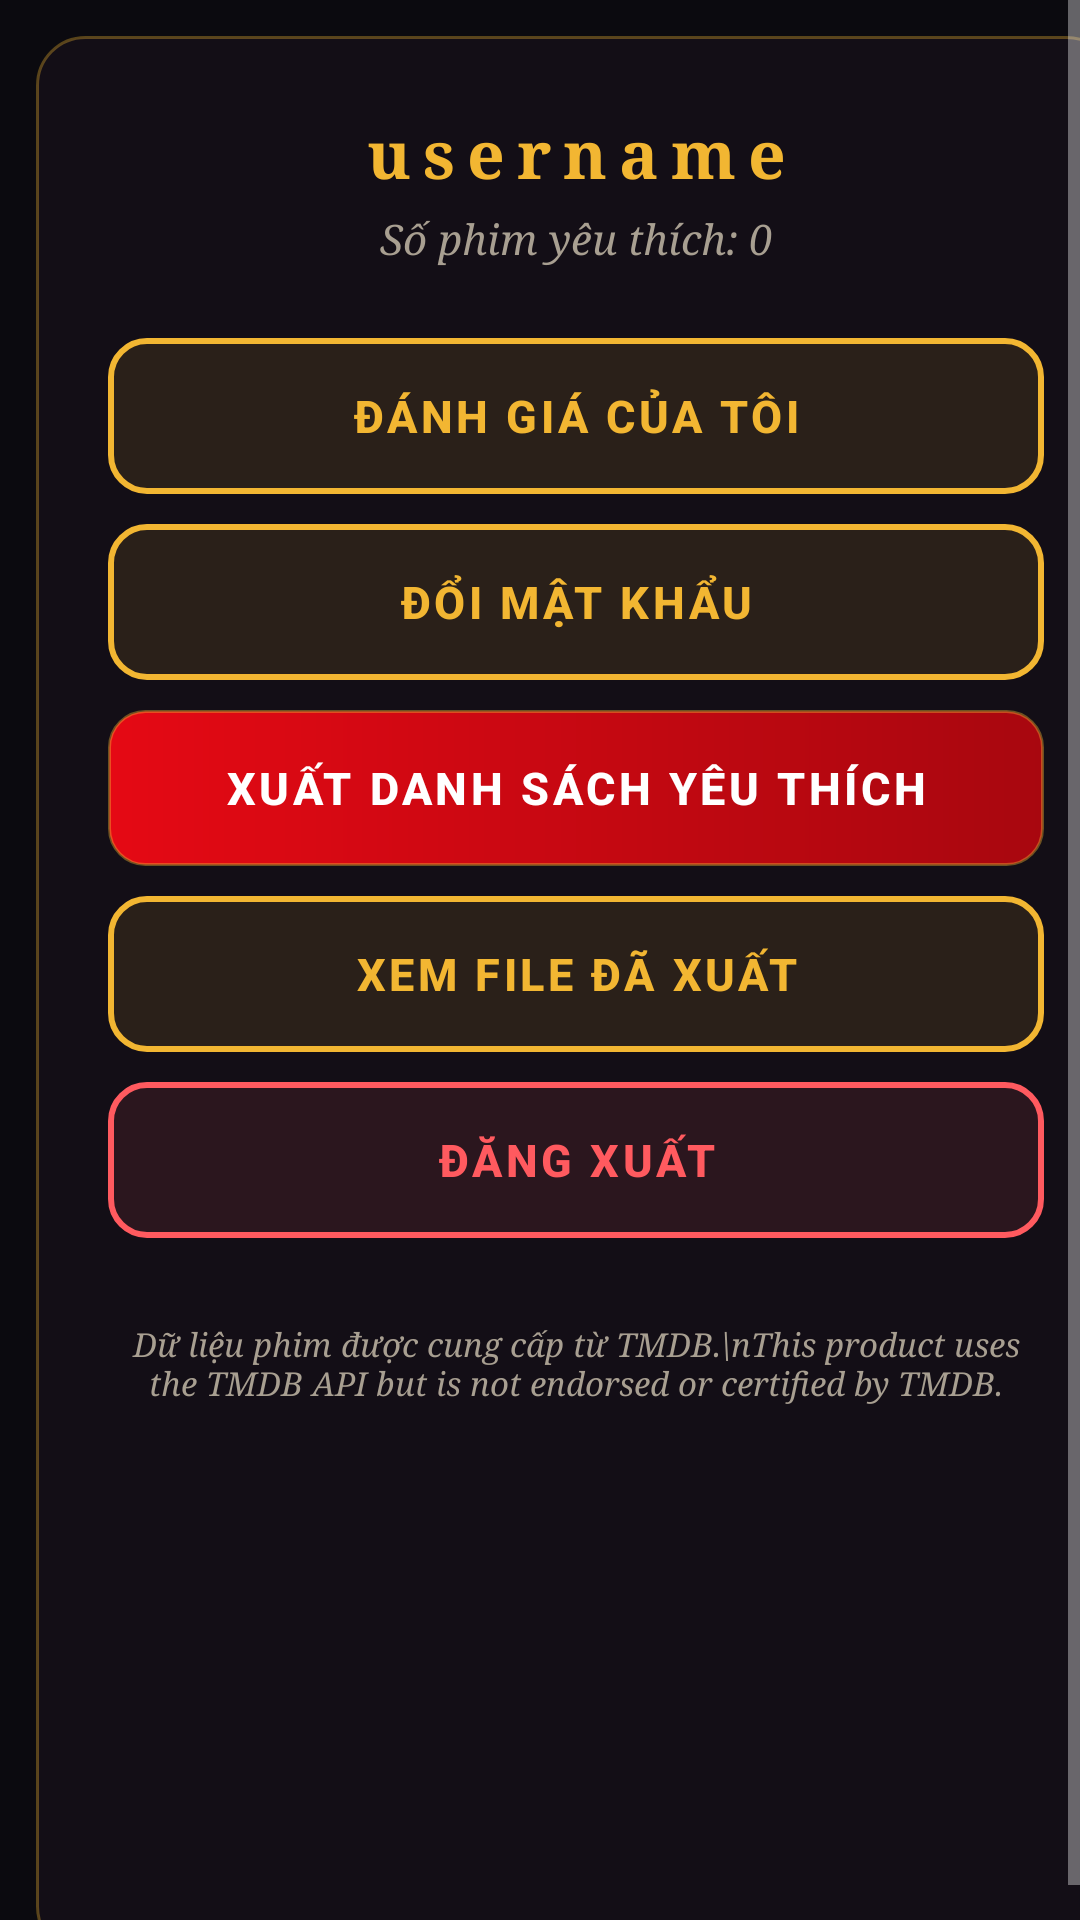

Reconstruct the res/layout file that produces this screen, plus the resources it refers to.
<!-- AndroidManifest.xml: application theme Theme.Cine -->
<!-- res/layout/fragment_account.xml -->
<?xml version="1.0" encoding="utf-8"?>
<ScrollView xmlns:android="http://schemas.android.com/apk/res/android"
    android:layout_width="match_parent"
    android:layout_height="match_parent"
    android:fillViewport="true">

    <LinearLayout
        style="@style/Widget.Cine.Card"
        android:layout_width="match_parent"
        android:layout_height="wrap_content"
        android:layout_margin="12dp"
        android:orientation="vertical">

        <TextView
            android:id="@+id/txtUsername"
            style="@style/Widget.Cine.Title"
            android:layout_width="match_parent"
            android:layout_height="wrap_content"
            android:text="username"
            android:textSize="22sp" />

        <TextView
            android:id="@+id/txtFavCount"
            style="@style/Widget.Cine.Caption"
            android:layout_width="match_parent"
            android:layout_height="wrap_content"
            android:layout_marginTop="4dp"
            android:text="Số phim yêu thích: 0" />

        <androidx.appcompat.widget.AppCompatButton
            android:id="@+id/btnMyReviews"
            style="@style/Widget.Cine.Button.Secondary"
            android:layout_width="match_parent"
            android:layout_height="wrap_content"
            android:layout_marginTop="24dp"
            android:text="Đánh giá của tôi" />

        <androidx.appcompat.widget.AppCompatButton
            android:id="@+id/btnChangePassword"
            style="@style/Widget.Cine.Button.Secondary"
            android:layout_width="match_parent"
            android:layout_height="wrap_content"
            android:layout_marginTop="10dp"
            android:text="Đổi mật khẩu" />

        <androidx.appcompat.widget.AppCompatButton
            android:id="@+id/btnExport"
            style="@style/Widget.Cine.Button.Primary"
            android:layout_width="match_parent"
            android:layout_height="wrap_content"
            android:layout_marginTop="10dp"
            android:text="Xuất danh sách yêu thích" />

        <androidx.appcompat.widget.AppCompatButton
            android:id="@+id/btnReadExport"
            style="@style/Widget.Cine.Button.Secondary"
            android:layout_width="match_parent"
            android:layout_height="wrap_content"
            android:layout_marginTop="10dp"
            android:text="Xem file đã xuất" />

        <androidx.appcompat.widget.AppCompatButton
            android:id="@+id/btnLogout"
            style="@style/Widget.Cine.Button.Danger"
            android:layout_width="match_parent"
            android:layout_height="wrap_content"
            android:layout_marginTop="10dp"
            android:text="Đăng xuất" />

        
        <TextView
            android:id="@+id/txtAttribution"
            style="@style/Widget.Cine.Caption"
            android:layout_width="match_parent"
            android:layout_height="wrap_content"
            android:layout_marginTop="28dp"
            android:text="Dữ liệu phim được cung cấp từ TMDB.\nThis product uses the TMDB API but is not endorsed or certified by TMDB."
            android:textSize="11sp" />
    </LinearLayout>
</ScrollView>
<!-- resources referenced by this layout -->
<resources>
  <style name="Widget.Cine.Button.Danger">
          <item name="android:background">@drawable/btn_cine_danger</item>
          <item name="android:textColor">@color/cine_danger</item>
      </style>
  <style name="Widget.Cine.Button.Primary">
          <item name="android:background">@drawable/btn_cine_primary</item>
      </style>
  <style name="Widget.Cine.Button.Secondary">
          <item name="android:background">@drawable/btn_cine_secondary</item>
          <item name="android:textColor">@color/cine_gold</item>
      </style>
  <style name="Widget.Cine.Caption" parent="">
          <item name="android:textSize">14sp</item>
          <item name="android:textStyle">italic</item>
          <item name="android:fontFamily">serif</item>
          <item name="android:textColor">@color/cine_text_dim</item>
          <item name="android:gravity">center</item>
      </style>
  <style name="Widget.Cine.Card" parent="">
          <item name="android:background">@drawable/bg_cine_card</item>
          <item name="android:padding">24dp</item>
      </style>
  <style name="Widget.Cine.Title" parent="">
          <item name="android:textSize">28sp</item>
          <item name="android:textStyle">bold</item>
          <item name="android:fontFamily">serif</item>
          <item name="android:textColor">@color/cine_gold</item>
          <item name="android:letterSpacing">0.18</item>
          <item name="android:gravity">center</item>
      </style>
  <!-- drawable btn_cine_danger (drawable) -->
  <?xml version="1.0" encoding="utf-8"?>
  <ripple xmlns:android="http://schemas.android.com/apk/res/android" android:color="#33FF5A5F">
      <item>
          <shape android:shape="rectangle">
              <solid android:color="#1AFF5A5F" />
              <stroke android:width="2dp" android:color="@color/cine_danger" />
              <corners android:radius="12dp" />
          </shape>
      </item>
  </ripple>
  <color name="cine_danger">#FF5A5F</color>
  <!-- drawable btn_cine_secondary (drawable) -->
  <?xml version="1.0" encoding="utf-8"?>
  <ripple xmlns:android="http://schemas.android.com/apk/res/android" android:color="#33F2B632">
      <item>
          <shape android:shape="rectangle">
              <solid android:color="#1AF2B632" />
              <stroke android:width="2dp" android:color="@color/cine_gold" />
              <corners android:radius="12dp" />
          </shape>
      </item>
  </ripple>
  <color name="cine_gold">#F2B632</color>
  <color name="cine_text_dim">#A89F91</color>
  <!-- drawable bg_cine_card (drawable) -->
  <?xml version="1.0" encoding="utf-8"?>
  <shape xmlns:android="http://schemas.android.com/apk/res/android" android:shape="rectangle">
      <solid android:color="@color/cine_card" />
      <stroke android:width="1dp" android:color="#55F2B632" />
      <corners android:radius="16dp" />
  </shape>
  <color name="cine_red">#E50914</color>
  <color name="cine_bg">#0B0A0F</color>
  <color name="cine_text">#F5F0E6</color>
  <color name="cine_hint">#6F675C</color>
  <style name="Theme.Cine.Dialog" parent="@android:style/Theme.Material.Dialog.Alert">
          <item name="android:windowBackground">@drawable/bg_cine_dialog</item>
          <item name="android:colorAccent">@color/cine_gold</item>
          <item name="android:textColorPrimary">@color/cine_text</item>
          <item name="android:textColorSecondary">@color/cine_text_dim</item>
      </style>
  <color name="cine_red_dark">#A8070F</color>
  <color name="cine_card">#D9141018</color>
  <!-- drawable bg_cine_dialog (drawable) -->
  <?xml version="1.0" encoding="utf-8"?>
  <shape xmlns:android="http://schemas.android.com/apk/res/android" android:shape="rectangle">
      <solid android:color="@color/cine_surface" />
      <stroke android:width="1dp" android:color="#66F2B632" />
      <corners android:radius="16dp" />
  </shape>
  <color name="cine_surface">#16141C</color>
</resources>
